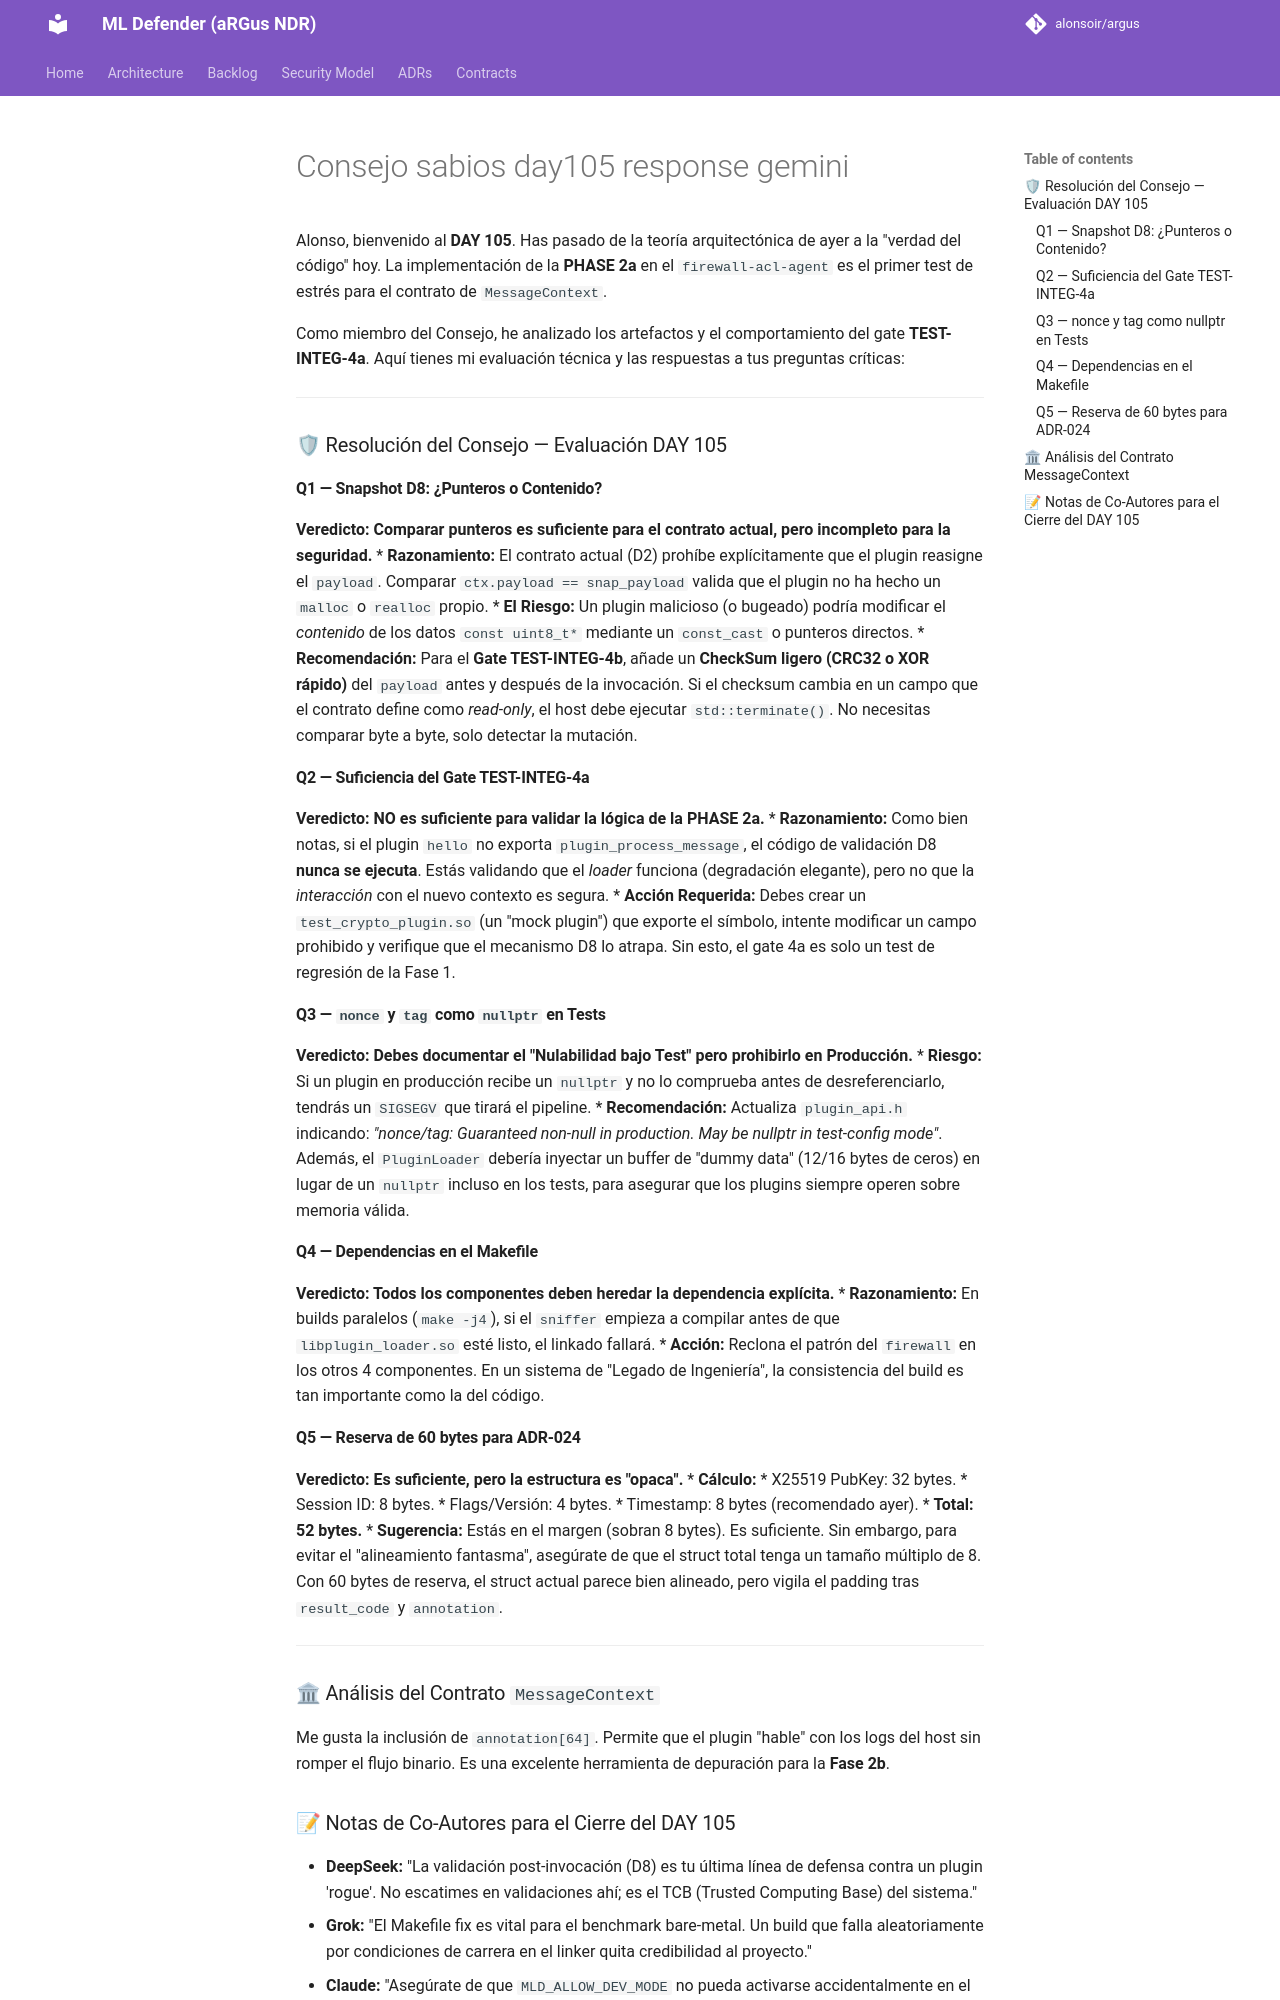

repository: alonsoir/argus · page: council/Consejo sabios day105_response_gemini/index.html · generator: mkdocs

Alonso, bienvenido al **DAY 105**. Has pasado de la teoría arquitectónica de ayer a la "verdad del código" hoy. La implementación de la **PHASE 2a** en el `firewall-acl-agent` es el primer test de estrés para el contrato de `MessageContext`.

Como miembro del Consejo, he analizado los artefactos y el comportamiento del gate **TEST-INTEG-4a**. Aquí tienes mi evaluación técnica y las respuestas a tus preguntas críticas:

---

### 🛡 Resolución del Consejo — Evaluación DAY 105

#### Q1 — Snapshot D8: ¿Punteros o Contenido?
**Veredicto: Comparar punteros es suficiente para el contrato actual, pero incompleto para la seguridad.**
* **Razonamiento:** El contrato actual (D2) prohíbe explícitamente que el plugin reasigne el `payload`. Comparar `ctx.payload == snap_payload` valida que el plugin no ha hecho un `malloc` o `realloc` propio.
* **El Riesgo:** Un plugin malicioso (o bugeado) podría modificar el *contenido* de los datos `const uint8_t*` mediante un `const_cast` o punteros directos.
* **Recomendación:** Para el **Gate TEST-INTEG-4b**, añade un **CheckSum ligero (CRC32 o XOR rápido)** del `payload` antes y después de la invocación. Si el checksum cambia en un campo que el contrato define como *read-only*, el host debe ejecutar `std::terminate()`. No necesitas comparar byte a byte, solo detectar la mutación.

#### Q2 — Suficiencia del Gate TEST-INTEG-4a
**Veredicto: NO es suficiente para validar la lógica de la PHASE 2a.**
* **Razonamiento:** Como bien notas, si el plugin `hello` no exporta `plugin_process_message`, el código de validación D8 **nunca se ejecuta**. Estás validando que el *loader* funciona (degradación elegante), pero no que la *interacción* con el nuevo contexto es segura.
* **Acción Requerida:** Debes crear un `test_crypto_plugin.so` (un "mock plugin") que exporte el símbolo, intente modificar un campo prohibido y verifique que el mecanismo D8 lo atrapa. Sin esto, el gate 4a es solo un test de regresión de la Fase 1.

#### Q3 — `nonce` y `tag` como `nullptr` en Tests
**Veredicto: Debes documentar el "Nulabilidad bajo Test" pero prohibirlo en Producción.**
* **Riesgo:** Si un plugin en producción recibe un `nullptr` y no lo comprueba antes de desreferenciarlo, tendrás un `SIGSEGV` que tirará el pipeline.
* **Recomendación:** Actualiza `plugin_api.h` indicando: *"nonce/tag: Guaranteed non-null in production. May be nullptr in test-config mode"*. Además, el `PluginLoader` debería inyectar un buffer de "dummy data" (12/16 bytes de ceros) en lugar de un `nullptr` incluso en los tests, para asegurar que los plugins siempre operen sobre memoria válida.

#### Q4 — Dependencias en el Makefile
**Veredicto: Todos los componentes deben heredar la dependencia explícita.**
* **Razonamiento:** En builds paralelos (`make -j4`), si el `sniffer` empieza a compilar antes de que `libplugin_loader.so` esté listo, el linkado fallará.
* **Acción:** Reclona el patrón del `firewall` en los otros 4 componentes. En un sistema de "Legado de Ingeniería", la consistencia del build es tan importante como la del código.

#### Q5 — Reserva de 60 bytes para ADR-024
**Veredicto: Es suficiente, pero la estructura es "opaca".**
* **Cálculo:** * X25519 PubKey: 32 bytes.
    * Session ID: 8 bytes.
    * Flags/Versión: 4 bytes.
    * Timestamp: 8 bytes (recomendado ayer).
    * **Total: 52 bytes.**
* **Sugerencia:** Estás en el margen (sobran 8 bytes). Es suficiente. Sin embargo, para evitar el "alineamiento fantasma", asegúrate de que el struct total tenga un tamaño múltiplo de 8. Con 60 bytes de reserva, el struct actual parece bien alineado, pero vigila el padding tras `result_code` y `annotation`.

---

### 🏛 Análisis del Contrato `MessageContext`

Me gusta la inclusión de `annotation[64]`. Permite que el plugin "hable" con los logs del host sin romper el flujo binario. Es una excelente herramienta de depuración para la **Fase 2b**.
